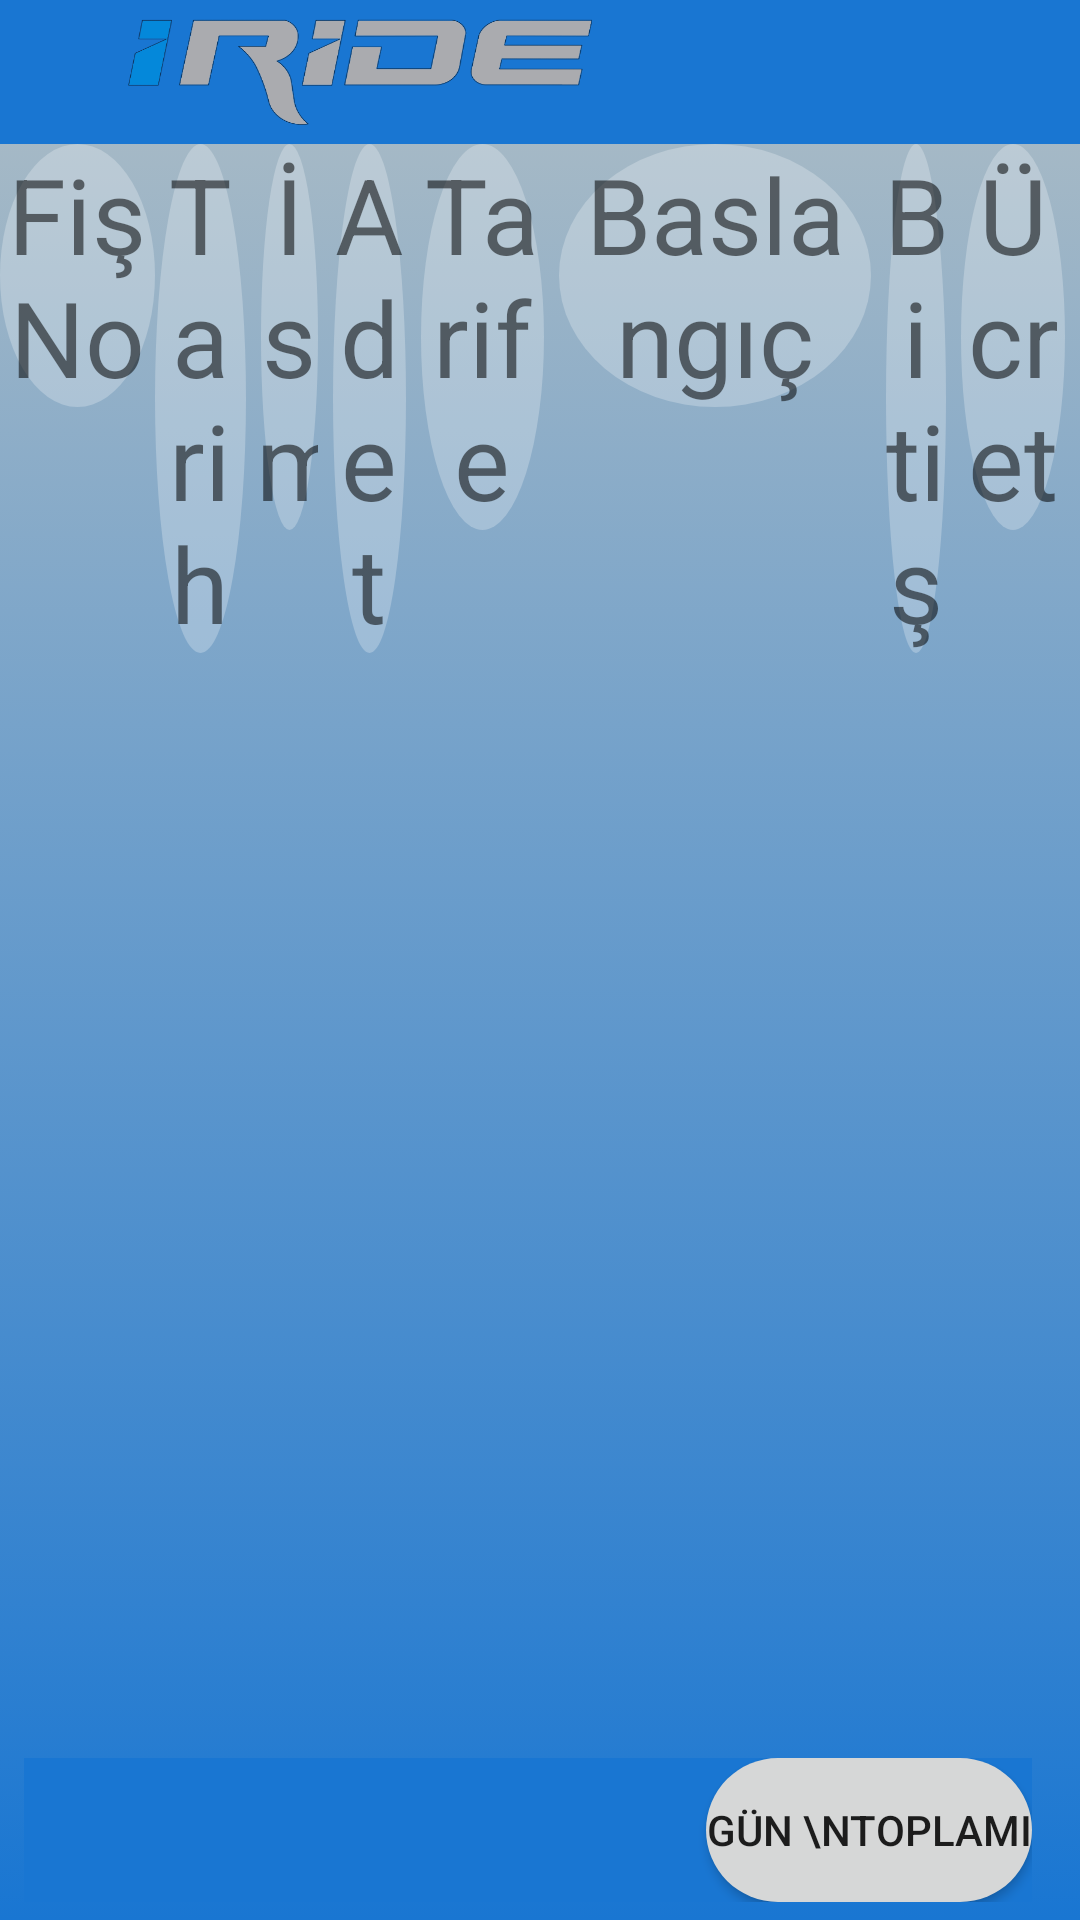

The Android layout XML behind this screen, and the referenced resources:
<!-- AndroidManifest.xml: application theme Theme.AppCompat.Light.NoActionBar -->
<!-- res/layout/activity_view_database.xml -->
<?xml version="1.0" encoding="utf-8"?>
<android.support.constraint.ConstraintLayout
    xmlns:android="http://schemas.android.com/apk/res/android"
    xmlns:app="http://schemas.android.com/apk/res-auto"
    xmlns:tools="http://schemas.android.com/tools"
    android:layout_width="match_parent"
    android:layout_height="match_parent"
    android:background="@drawable/main_background">

    <LinearLayout
        android:layout_width="0dp"
        android:layout_height="0dp"

        android:orientation="vertical"
        tools:context=".ViewDatabase"
        android:id="@+id/linearLayout"
        tools:layout_constraintTop_creator="1"
        tools:layout_constraintRight_creator="1"
        tools:layout_constraintBottom_creator="1"
        app:layout_constraintBottom_toBottomOf="parent"
        app:layout_constraintRight_toRightOf="parent"
        tools:layout_constraintLeft_creator="1"
        android:layout_marginBottom="60dp"
        app:layout_constraintLeft_toLeftOf="parent"
        app:layout_constraintTop_toTopOf="parent"
        android:weightSum="1">

        <RelativeLayout
            android:layout_width="match_parent"
            android:layout_height="wrap_content"
            android:background="#1976D2"
            android:orientation="horizontal">

            <Button
                android:id="@+id/backdb"
                android:layout_width="30dp"
                android:layout_height="30dp"
                android:layout_alignParentLeft="true"
                android:layout_marginLeft="5dp"
                android:layout_marginTop="5dp"
                android:background="@drawable/baseline_arrow_back_black_24dp"
                android:paddingLeft="10dp"
                android:paddingTop="10dp"/>

            <TextView
                android:id="@+id/iridedb"
                android:layout_width="160dp"
                android:layout_height="38dp"
                android:layout_centerVertical="true"
                android:layout_marginLeft="5dp"
                android:layout_marginTop="10dp"
                android:layout_toRightOf="@+id/backdb"
                android:background="@drawable/iridescript" />

        </RelativeLayout>

        <LinearLayout
            android:layout_width="match_parent"
            android:layout_height="wrap_content"
            android:orientation="horizontal">

            <TextView
                android:layout_width="wrap_content"
                android:layout_height="wrap_content"
                android:layout_weight="1"
                android:background="@drawable/round_button"
                android:text="Fiş No"
                android:textAlignment="center"
                android:textSize="35dp" />

            <TextView
                android:layout_width="wrap_content"
                android:layout_height="wrap_content"
                android:layout_marginRight="5dp"
                android:layout_weight="1"
                android:background="@drawable/round_button"
                android:text="Tarih"
                android:textAlignment="center"
                android:textSize="35dp" />

            <TextView
                android:layout_width="wrap_content"
                android:layout_height="wrap_content"
                android:layout_marginRight="5dp"
                android:layout_weight="1"
                android:background="@drawable/round_button"
                android:text="İsim"
                android:textAlignment="center"
                android:textSize="35dp" />

            <TextView
                android:layout_width="wrap_content"
                android:layout_height="wrap_content"
                android:layout_marginRight="5dp"
                android:layout_weight="1"
                android:background="@drawable/round_button"
                android:text="Adet"
                android:textAlignment="center"
                android:textSize="35dp" />

            <TextView
                android:layout_width="wrap_content"
                android:layout_height="wrap_content"
                android:layout_marginRight="5dp"
                android:layout_weight="1"
                android:background="@drawable/round_button"
                android:text="Tarife"
                android:textAlignment="center"
                android:textSize="35dp" />

            <TextView
                android:layout_width="wrap_content"
                android:layout_height="wrap_content"
                android:layout_marginRight="5dp"
                android:layout_weight="1"
                android:background="@drawable/round_button"
                android:text="Baslangıç"
                android:textAlignment="center"
                android:textSize="35dp" />

            <TextView
                android:layout_width="wrap_content"
                android:layout_height="wrap_content"
                android:layout_marginRight="5dp"
                android:layout_weight="1"
                android:background="@drawable/round_button"
                android:text="Bitiş"
                android:textAlignment="center"
                android:textSize="35dp" />

            <TextView
                android:layout_width="wrap_content"
                android:layout_height="wrap_content"
                android:layout_marginRight="5dp"
                android:layout_weight="1"
                android:background="@drawable/round_button"
                android:text="Ücret"
                android:textAlignment="center"
                android:textSize="35dp" />
        </LinearLayout>

        <ListView
            android:id="@+id/listView"
            android:layout_width="match_parent"
            android:layout_height="wrap_content"

            android:layout_weight="0.90" />


    </LinearLayout>

    <RelativeLayout
        android:layout_width="0dp"
        android:layout_height="wrap_content"
        android:layout_marginEnd="16dp"
        android:layout_marginLeft="8dp"
        android:layout_marginRight="16dp"
        android:background="#1976D2"
        app:layout_constraintBottom_toBottomOf="parent"
        app:layout_constraintLeft_toLeftOf="parent"
        app:layout_constraintRight_toRightOf="parent"
        app:layout_constraintTop_toBottomOf="@+id/linearLayout"
        tools:layout_constraintRight_creator="1"
        android:layout_marginStart="8dp">

        <Button
            android:id="@+id/goruntule"
            android:layout_width="wrap_content"
            android:layout_height="wrap_content"
            android:layout_alignParentRight="true"
            android:layout_marginRight="0dp"
            android:background="@drawable/round_corner"
            android:text="GÜN \nTOPLAMI"
            tools:layout_editor_absoluteX="-7dp"
            tools:layout_editor_absoluteY="54dp" />
    </RelativeLayout>

</android.support.constraint.ConstraintLayout>
<!-- resources referenced by this layout -->
<resources>
  <!-- drawable iridescript: png bitmap (drawable, 25488 bytes) -->
  <!-- drawable main_background (drawable) -->
  <?xml version="1.0" encoding="utf-8"?>
  <selector xmlns:android="http://schemas.android.com/apk/res/android">
      <item>
          <shape>
              <gradient
                  android:angle="90"
                  android:endColor="#B0BEC5"
                  android:startColor="#1976D2"
                  android:type="linear" />
          </shape>
      </item>
  
  </selector>
  <!-- drawable round_button (drawable) -->
  <?xml version="1.0" encoding="utf-8"?>
  <shape xmlns:android="http://schemas.android.com/apk/res/android"
      android:shape="oval">
      <solid android:color="#40ffffff"/>
  
  </shape>
  <!-- drawable round_corner (drawable) -->
  <shape xmlns:android="http://schemas.android.com/apk/res/android"
      android:shape="rectangle">
      <solid android:color="#d6d7d7" />
      <corners
          android:radius="30dp" />
  </shape>
</resources>
